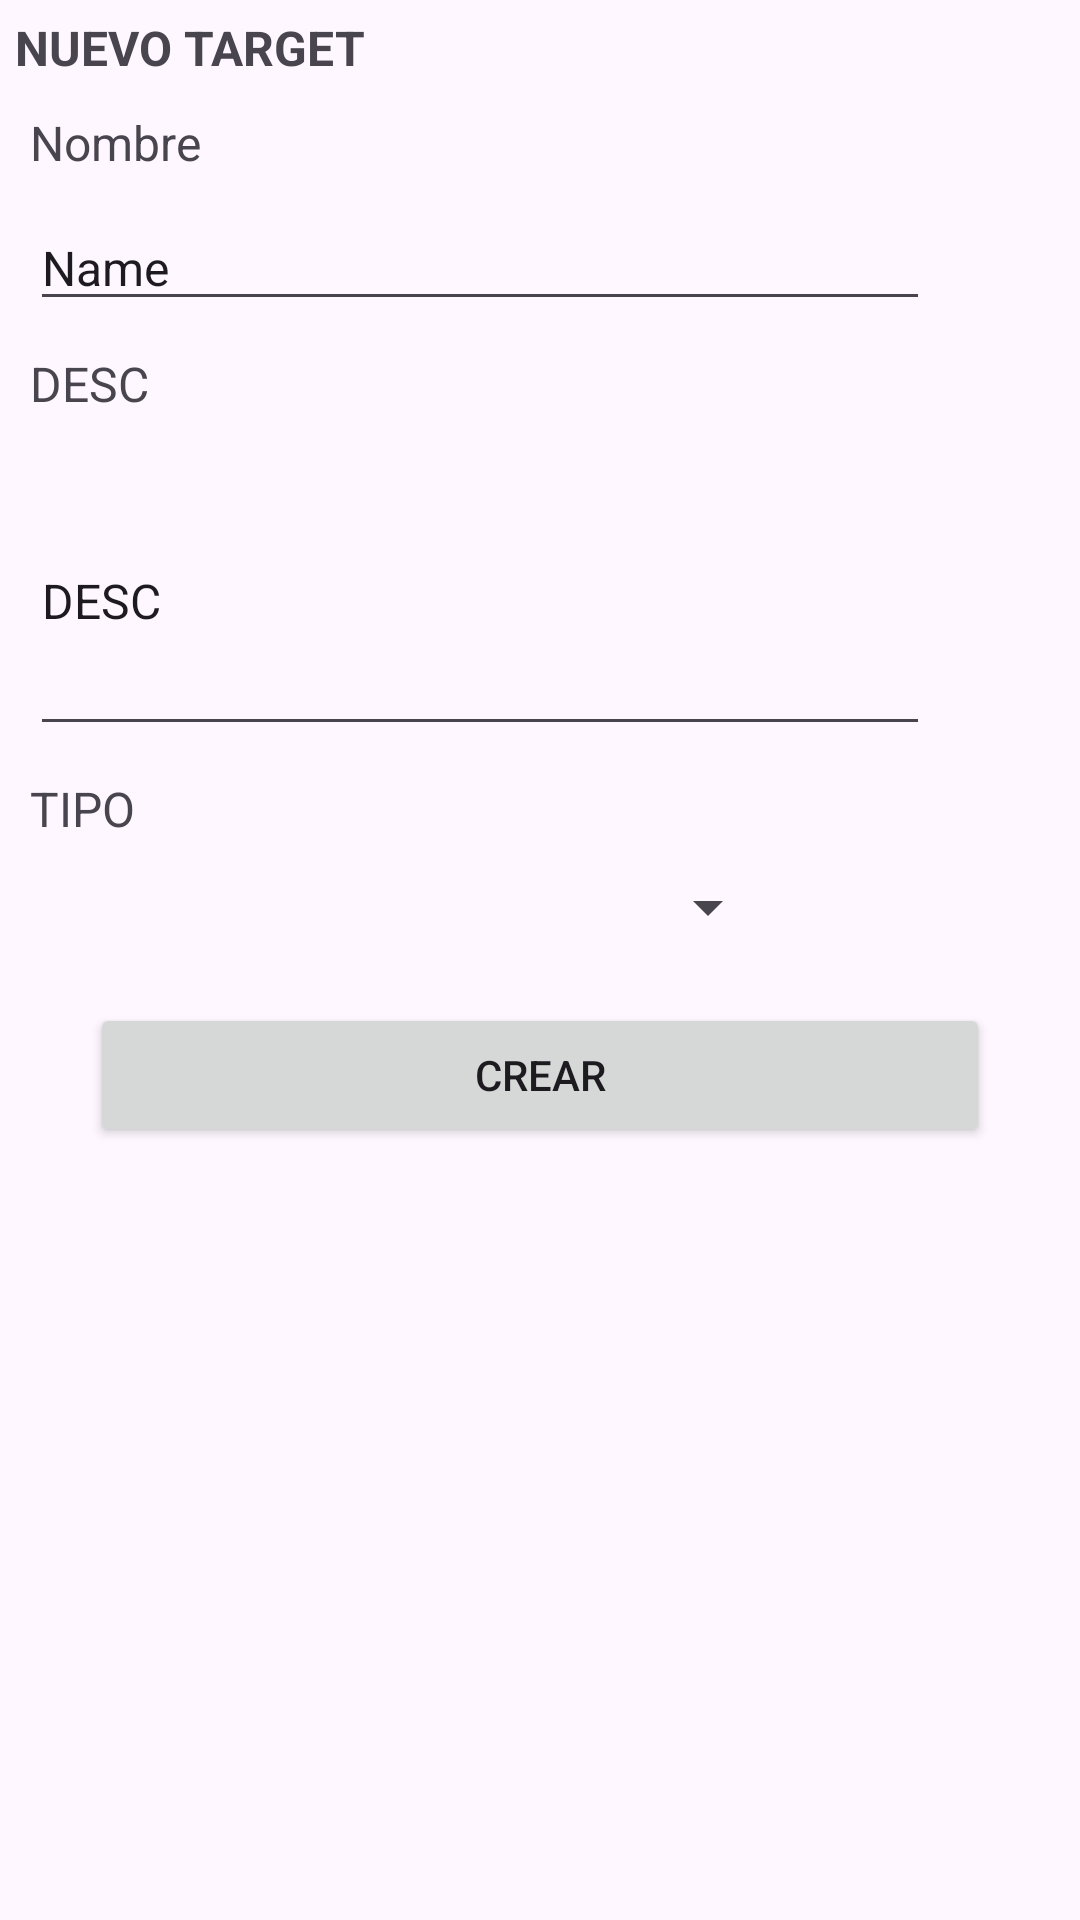

Produce the Android XML layout that renders to this screen, including the resource entries it uses.
<!-- AndroidManifest.xml: application theme Theme.Prox25_mcl -->
<!-- res/layout/fragment_crear_target.xml -->
<?xml version="1.0" encoding="utf-8"?>
<androidx.constraintlayout.widget.ConstraintLayout xmlns:android="http://schemas.android.com/apk/res/android"
    xmlns:app="http://schemas.android.com/apk/res-auto"
    xmlns:tools="http://schemas.android.com/tools"
    android:layout_width="match_parent"
    android:layout_height="match_parent">

    <TextView
        android:id="@+id/tv_creartarget"
        android:layout_width="wrap_content"
        android:layout_height="wrap_content"
        android:layout_marginStart="5dp"
        android:layout_marginTop="5dp"
        android:text="NUEVO TARGET"
        android:textSize="16sp"
        android:textStyle="bold"
        app:layout_constraintStart_toStartOf="parent"
        app:layout_constraintTop_toTopOf="parent" />

    <TextView
        android:id="@+id/tv_nome"
        android:layout_width="wrap_content"
        android:layout_height="wrap_content"
        android:layout_marginStart="10dp"
        android:layout_marginTop="10dp"
        android:text="Nombre"
        android:textSize="16sp"
        app:layout_constraintStart_toStartOf="parent"
        app:layout_constraintTop_toBottomOf="@+id/tv_creartarget" />

    <EditText
        android:id="@+id/et_nombretarget"
        android:layout_width="300dp"
        android:layout_height="wrap_content"
        android:layout_marginStart="10dp"
        android:layout_marginTop="10dp"

        android:ems="10"
        android:inputType="text"
        android:text="Name"
        android:textSize="16sp"
        app:layout_constraintStart_toStartOf="parent"
        app:layout_constraintTop_toBottomOf="@+id/tv_nome" />

    <TextView
        android:id="@+id/tv_descripcion"
        android:layout_width="wrap_content"
        android:layout_height="wrap_content"
        android:layout_marginStart="10dp"
        android:layout_marginTop="10dp"
        android:text="DESC"
        android:textSize="16sp"
        app:layout_constraintStart_toStartOf="parent"
        app:layout_constraintTop_toBottomOf="@+id/et_nombretarget" />

    <EditText
        android:id="@+id/et_desc"
        android:layout_width="300dp"
        android:layout_height="100dp"
        android:layout_marginStart="10dp"
        android:layout_marginTop="10dp"
        android:ems="10"
        android:inputType="text"
        android:text="DESC"
        android:textSize="16sp"
        app:layout_constraintStart_toStartOf="parent"
        app:layout_constraintTop_toBottomOf="@+id/tv_descripcion" />

    <TextView
        android:id="@+id/tv_tipo"
        android:layout_width="wrap_content"
        android:layout_height="wrap_content"
        android:layout_marginStart="10dp"
        android:layout_marginTop="10dp"
        android:text="TIPO"
        android:textSize="16sp"
        app:layout_constraintStart_toStartOf="parent"
        app:layout_constraintTop_toBottomOf="@+id/et_desc" />

    <Spinner
        android:id="@+id/spinner_tipo"
        android:layout_width="250dp"
        android:layout_height="wrap_content"
        android:layout_marginStart="10dp"
        android:layout_marginTop="10dp"
        app:layout_constraintStart_toStartOf="parent"
        app:layout_constraintTop_toBottomOf="@+id/tv_tipo" />

    <Button
        android:id="@+id/btn_crear"
        android:layout_width="300dp"
        android:layout_height="wrap_content"
        android:layout_marginTop="20dp"
        android:text="CREAR"
        app:layout_constraintEnd_toEndOf="parent"
        app:layout_constraintHorizontal_bias="0.5"
        app:layout_constraintStart_toStartOf="parent"
        app:layout_constraintTop_toBottomOf="@+id/spinner_tipo" />


</androidx.constraintlayout.widget.ConstraintLayout>
<!-- resources referenced by this layout -->
<resources>
  <style name="Theme.Prox25_mcl" parent="Base.Theme.Prox25_mcl" />
  <style name="Base.Theme.Prox25_mcl" parent="Theme.Material3.DayNight.NoActionBar">
          
          
      </style>
</resources>
